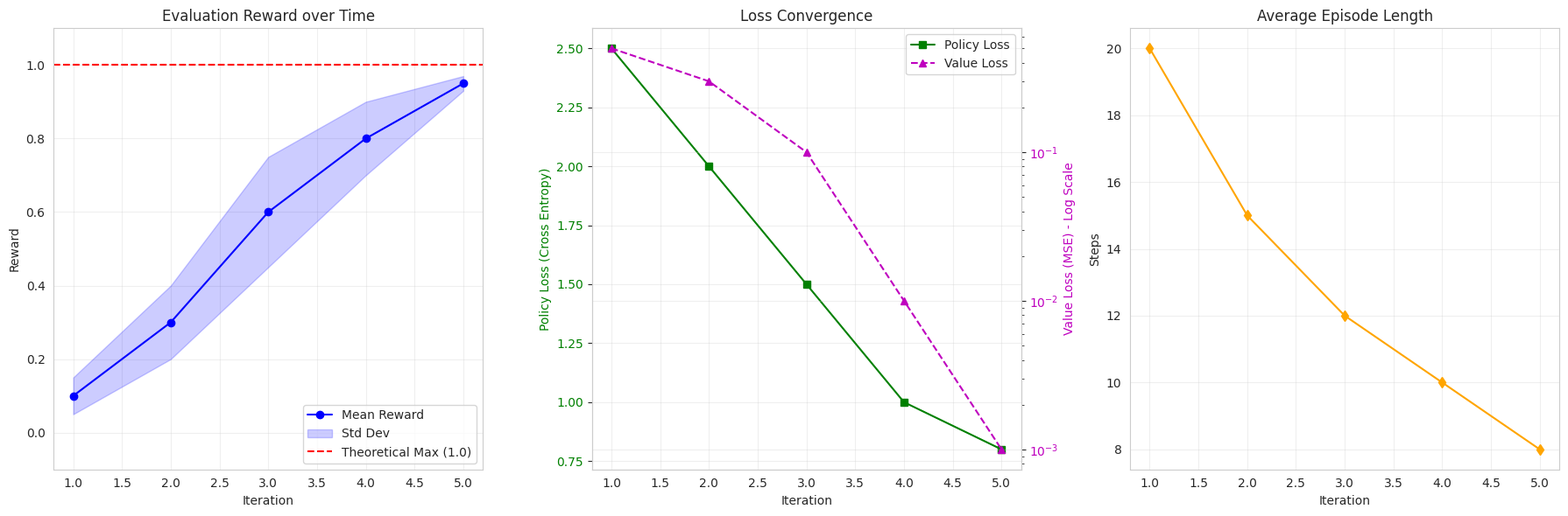

Reproduce this figure in Python.
import matplotlib.pyplot as plt
import numpy as np
import pandas as pd

try:
    import seaborn as sns
    sns.set_style("whitegrid")
except ImportError:
    sns = None

def plot_training_metrics(history, save_path=None):
    """
    Plots a 3-panel dashboard of AlphaZero training metrics.
    
    Args:
        history (dict): Dictionary containing lists of metrics:
            - 'iteration'
            - 'reward_mean', 'reward_std'
            - 'loss_policy', 'loss_value'
            - 'game_length'
        save_path (str, optional): Path to save the figure. If None, shows the plot.
    """
    # Set style defaults if seaborn didn't set them (or even if it did, to be sure)
    plt.rcParams['axes.grid'] = True
    plt.rcParams['grid.alpha'] = 0.3
    
    # Create figure
    fig, axes = plt.subplots(1, 3, figsize=(18, 6))
    iterations = history['iteration']
    
    # --- Panel 1: Reliability (Evaluation Reward) ---
    ax1 = axes[0]
    reward_mean = np.array(history['reward_mean'])
    reward_std = np.array(history['reward_std'])
    
    ax1.plot(iterations, reward_mean, label='Mean Reward', color='b', marker='o')
    ax1.fill_between(iterations, reward_mean - reward_std, reward_mean + reward_std, color='b', alpha=0.2, label='Std Dev')
    
    # Theoretical Max Line
    ax1.axhline(y=1.0, color='r', linestyle='--', label='Theoretical Max (1.0)')
    
    ax1.set_xlabel("Iteration")
    ax1.set_ylabel("Reward")
    ax1.set_title("Evaluation Reward over Time")
    ax1.legend(loc='lower right')
    ax1.set_ylim(-0.1, 1.1)
    
    # --- Panel 2: Learning Dynamics (Loss Convergence) ---
    ax2 = axes[1]
    loss_policy = np.array(history['loss_policy'])
    loss_value = np.array(history['loss_value'])
    
    # Plot Policy Loss (Left Axis)
    ax2.plot(iterations, loss_policy, label='Policy Loss', color='g', marker='s')
    ax2.set_xlabel("Iteration")
    ax2.set_ylabel("Policy Loss (Cross Entropy)", color='g')
    ax2.tick_params(axis='y', labelcolor='g')
    
    # Right Axis: Value Loss (Log Scale)
    ax2_right = ax2.twinx()
    # Handle log(0)
    safe_loss_value = np.where(loss_value <= 0, 1e-10, loss_value)
    ax2_right.plot(iterations, safe_loss_value, label='Value Loss', color='m', marker='^', linestyle='--')
    ax2_right.set_ylabel("Value Loss (MSE) - Log Scale", color='m')
    ax2_right.tick_params(axis='y', labelcolor='m')
    ax2_right.set_yscale('log')
    
    ax2.set_title("Loss Convergence")
    
    # Combined Legend
    lines1, labels1 = ax2.get_legend_handles_labels()
    lines2, labels2 = ax2_right.get_legend_handles_labels()
    ax2.legend(lines1 + lines2, labels1 + labels2, loc='upper right')

    # --- Panel 3: Efficiency (Average Episode Length) ---
    ax3 = axes[2]
    game_lengths = np.array(history['game_length'])
    
    ax3.plot(iterations, game_lengths, label='Avg Game Length', color='orange', marker='d')
    
    ax3.set_xlabel("Iteration")
    ax3.set_ylabel("Steps")
    ax3.set_title("Average Episode Length")
    ax3.grid(True)
    
    plt.tight_layout()
    
    if save_path:
        plt.savefig(save_path)
        print(f"Plot saved to {save_path}")
    else:
        plt.show()

if __name__ == "__main__":
    # Test with dummy data
    dummy_history = {
        'iteration': [1, 2, 3, 4, 5],
        'reward_mean': [0.1, 0.3, 0.6, 0.8, 0.95],
        'reward_std': [0.05, 0.1, 0.15, 0.1, 0.02],
        'loss_policy': [2.5, 2.0, 1.5, 1.0, 0.8],
        'loss_value': [0.5, 0.3, 0.1, 0.01, 0.001],
        'game_length': [20, 15, 12, 10, 8]
    }
    plot_training_metrics(dummy_history, "test_metrics.png")
